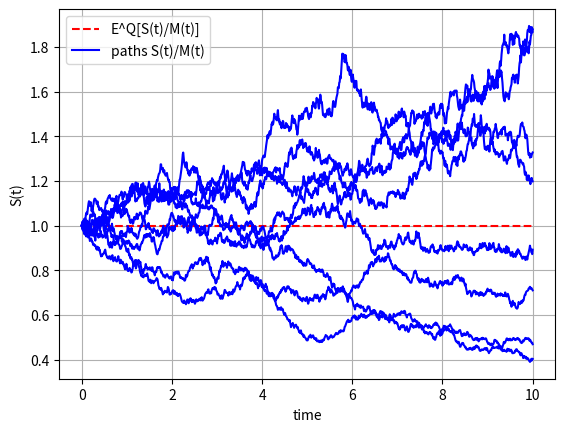
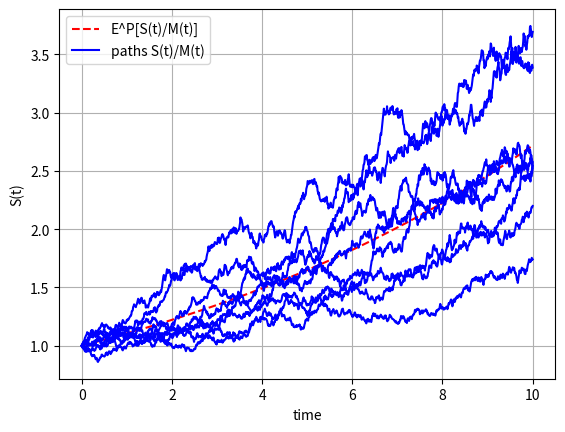

Write Python code to recreate these figures, in order.
#%%
"""
Created on Thu Nov 28 2018
Generating Monte Carlo paths under P and Q measure
[redacted]
"""
import numpy as np
import matplotlib.pyplot as plt

def GeneratePathsGBM(NoOfPaths,NoOfSteps,T,r,sigma,S_0):    
    Z = np.random.normal(0.0,1.0,[NoOfPaths,NoOfSteps])
    X = np.zeros([NoOfPaths, NoOfSteps+1])
    S = np.zeros([NoOfPaths, NoOfSteps+1])
    time = np.zeros([NoOfSteps+1])
        
    X[:,0] = np.log(S_0)
    
    dt = T / float(NoOfSteps)
    for i in range(0,NoOfSteps):

        # Making sure that samples from a normal have mean 0 and variance 1

        if NoOfPaths > 1:
            Z[:,i] = (Z[:,i] - np.mean(Z[:,i])) / np.std(Z[:,i])
     
        X[:,i+1] = X[:,i] + (r - 0.5 * sigma * sigma) * dt + sigma *\
        np.power(dt, 0.5)*Z[:,i]
        time[i+1] = time[i] +dt
        
    # Compute exponent of ABM

    S = np.exp(X)
    paths = {"time":time,"S":S}
    return paths
    
def MainCode():
    NoOfPaths = 8
    NoOfSteps = 1000
    S_0       = 1
    r         = 0.05
    mu        = 0.15
    sigma     = 0.1
    T         = 10

    # Money-savings account

    M         = lambda t: np.exp(r * t)
    
    # Monte Carlo paths

    pathsQ    = GeneratePathsGBM(NoOfPaths,NoOfSteps,T,r,sigma,S_0)
    S_Q       = pathsQ["S"]
    pathsP = GeneratePathsGBM(NoOfPaths,NoOfSteps,T,mu,sigma,S_0)
    S_P = pathsP["S"]
    time= pathsQ["time"]    
    
    # Discounted stock paths

    S_Qdisc = np.zeros([NoOfPaths,NoOfSteps+1])
    S_Pdisc = np.zeros([NoOfPaths,NoOfSteps+1])
    i = 0
    for i, ti in enumerate(time):
        S_Qdisc[:, i] = S_Q[:,i]/M(ti) 
        S_Pdisc[:, i] = S_P[:,i]/M(ti) 
    
    # S(T)/M(T) with stock growing with rate r

    plt.figure(1)
    plt.grid()
    plt.xlabel("time")
    plt.ylabel("S(t)")
    eSM_Q = lambda t: S_0 * np.exp(r *t) / M(t)
    plt.plot(time,eSM_Q(time),'r--')
    plt.plot(time, np.transpose(S_Qdisc),'blue')   
    plt.legend(['E^Q[S(t)/M(t)]','paths S(t)/M(t)'])
    
    # S(T)/M(T) with stock growing with rate mu

    plt.figure(2)
    plt.grid()
    plt.xlabel("time")
    plt.ylabel("S(t)")
    eSM_P = lambda t: S_0 * np.exp(mu *t) / M(t)
    plt.plot(time,eSM_P(time),'r--')
    plt.plot(time, np.transpose(S_Pdisc),'blue')   
    plt.legend(['E^P[S(t)/M(t)]','paths S(t)/M(t)'])

    plt.show()
    
MainCode()
